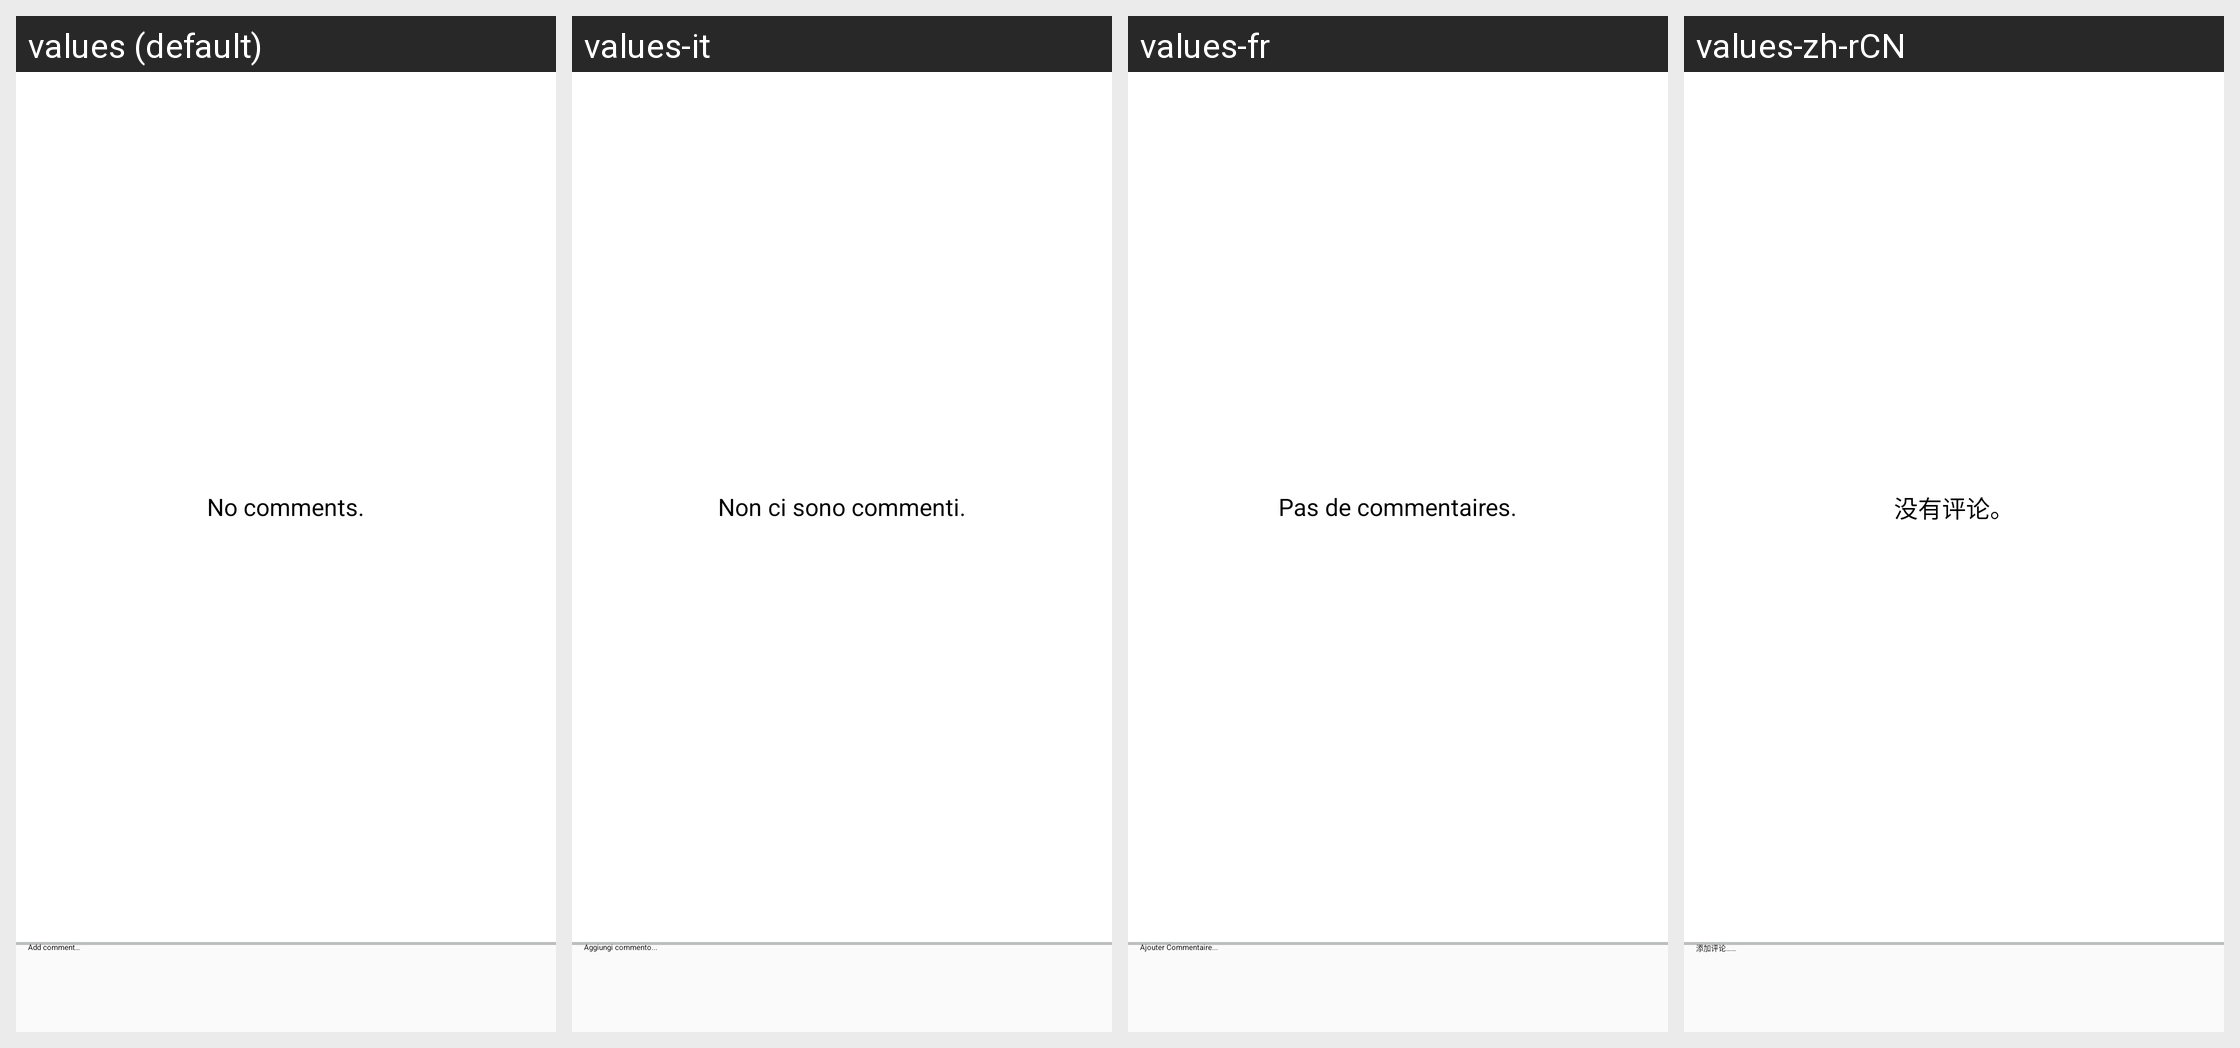

Here is an Android app screen in its default locale and in the app's own translations. Write out the translated-string differences for the strings that appear on this screen.
Android screen res/layout/comments.xml rendered under 4 locales, left to right: values (default), values-it, values-fr, values-zh-rCN. Device: Nexus 5 (rendered at 1080×1920; each locale shown at half size, 540×960, under a caption strip naming it); theme Theme.Base.
Other locales in the repository, not shown: values-br, values-cn, values-de, values-es, values-ja, values-ko, values-nl, values-pt, values-pt-rBR, values-pt-rPT, values-ru, values-sv.
Strings drawn on this screen, with the default value and each locale's value (text and hints the layout hard-codes, and strings that could not be matched under every locale, appear in the picture but are not listed):

empty_comments
  values: No comments.
  values-it: Non ci sono commenti.
  values-fr: Pas de commentaires.
  values-zh-rCN: 没有评论。

add_comment
  values: Add comment…
  values-it: Aggiungi commento...
  values-fr: Ajouter Commentaire...
  values-zh-rCN: 添加评论……
